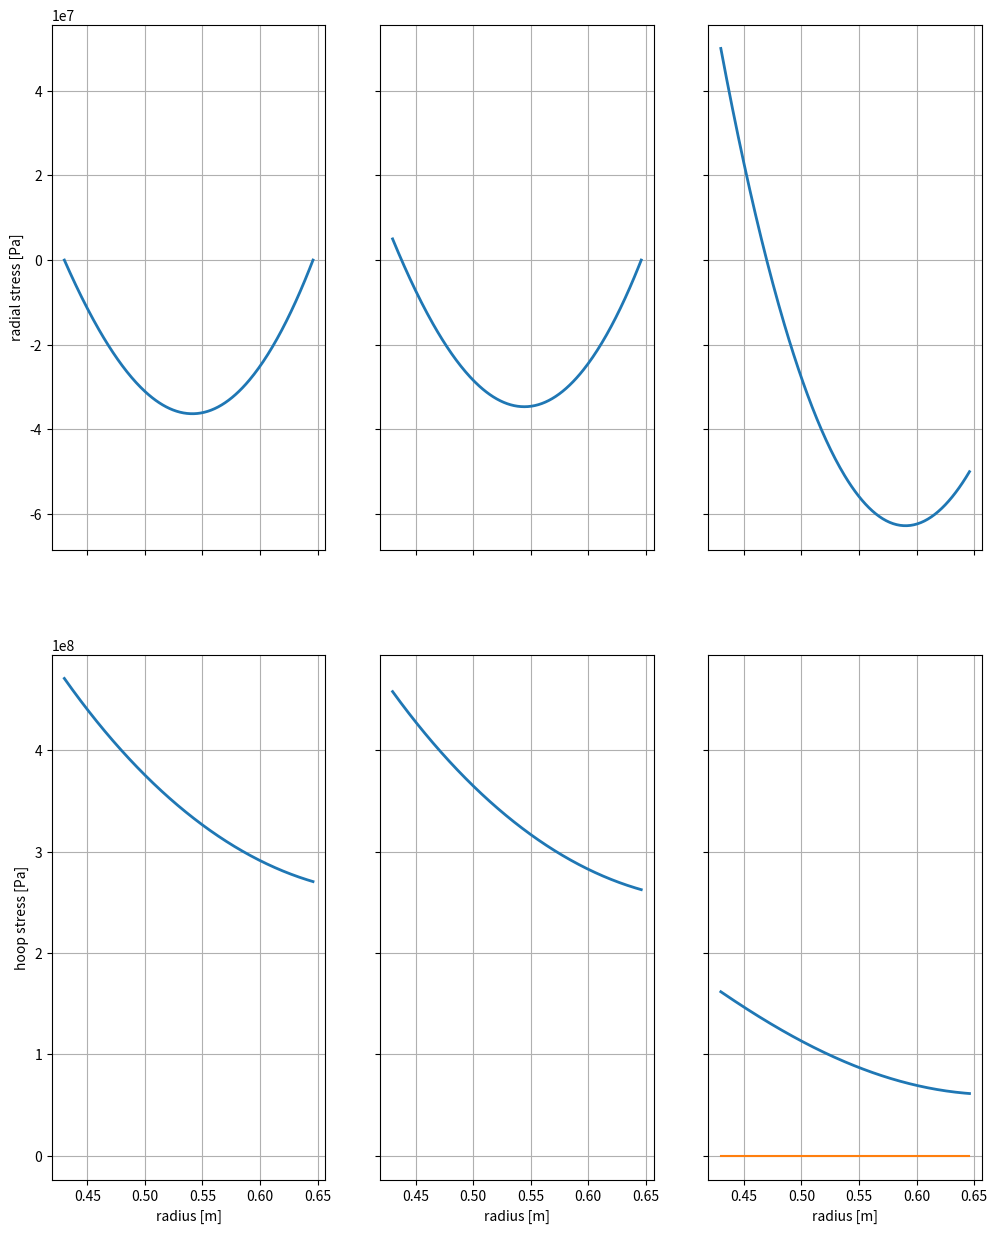

Python code for this plot:
import matplotlib.pyplot as plt
import numpy as np


# Definierte Werte
#   Konstanten des Versuchsaufbau
nu = 0.3                # [-] possion's ratio
#p = 1 - nu # [-] const.

#   Spannungsrandbedingungen
#s_z0 = 0    *  (10**6)  # [Pa] !!!Wert frei gewählt
#s_ra = 10   *  (10**6)  # [Pa] !!!Wert frei gewählt
#s_ri = 10   *  (10**6)  # [Pa] !!!Wert frei gewählt

r_i = 0.430 # [m] innerer radius
r_a = 0.646 # [m] äußerer radius
r = np.linspace(r_i,r_a,216) # array mit diskreten Radien

j = 114.2   * (1000**2) # [A/m^2] Stromdichte
b_za = -2.5             # [T] magnetische Flussdichte außen
b_zi = 15               # [T] magnetische Flussdichte innen
b_0 = b_za - (b_za-b_zi)/(r_a-r_i) * r_a # [T] absolutes Glied der Geradengleichung für B(r)

#def calcBFeld(r, r_a, r_i, b_za, b_zi, b_0):
#    return ((b_za - b_zi)/(r_a - r_i))  *  r + b_0


def calcIntegral(n, r, r_End, r_Start, j, b_za, b_zi, b_0):
    return j * (  (b_za - b_zi)/(r_End - r_Start) * (1 / (n+2) ) * (r**(n+2) - r_i**(n+2)) 
                 +  b_0                     * (1/  (n+1) ) * (r**(n+1) - r_i**(n+1)))
    
def calcStresses(s_z0, s_ra, s_ri):
    ### Berechne s_z
    s_z = s_z0  # from eq (4)
    
    ### Berechne s_phii
    s_phii = (  2 / (1 - (r_i**2/r_a**2))  ) * ( s_ra  +  ((1 + nu) / 2) * calcIntegral(0, r_a, r_a, r_i, j, b_za, b_zi, b_0)
                                                +  (1/r_a**2) * (1 - (1 + nu)/2 ) * calcIntegral(2,r_a, r_a, r_i, j, b_za, b_zi, b_0)
                                                -  (s_ri  *  (1/2)  *  (1 + (r_i**2/r_a**2))))
    print("s_phii: ", s_phii)
    print("Term 1: ", s_ra  +  ((1 + nu) / 2) * calcIntegral(0, r_a, r_a, r_i, j, b_za, b_zi, b_0), 
          "\nTerm 2: ", +  (1/r_a**2) * (1 - (1 + nu)/2 ) * calcIntegral(2,r_a, r_a, r_i, j, b_za, b_zi, b_0),
          "\nTerm 3: ",  -  (s_ri  *  (1/2)  *  (1 + (r_i**2/r_a**2))))
    
    ###Berechne s_r(r)
    s_rArray = (  (1/2) * s_phii * (1 - r_i**2/r**2) 
                - ((1 + nu) / 2) * calcIntegral(0, r, r_a, r_i, j, b_za, b_zi, b_0)
                -  (1/r**2) * (1 - (1 + nu)/2 ) * calcIntegral(2, r, r_a, r_i, j, b_za, b_zi, b_0)
                +  (s_ri  *  (1/2)  *  (1 + (r_i**2/r**2))))
    print("s_rArray: ", s_rArray[0:5])
    
    ### Berechne s_phi
    s_phiArray = ( (s_phii - nu * s_z0)  
                 +  nu * s_z  
                 -  (nu + 1) * calcIntegral(0, r, r_a, r_i, j, b_za, b_zi, b_0)
                 + s_ri
                 - s_rArray )
    
    return[s_rArray, s_phiArray]

sArray = []
sArray.insert(len(sArray), calcStresses(0, 0, 0))
# sArray.insert(len(sArray), calcStresses(0, 5 * 10**6, 0))
sArray.insert(len(sArray), calcStresses(0, 0, 5 * 10**6))
# sArray.insert(len(sArray), calcStresses(0, -5 * 10**6, 0))
sArray.insert(len(sArray), calcStresses(0, -50 * 10**6, 50 * 10**6))

fig, (axs0, axs1) = plt.subplots(2,3, figsize=(12,15),sharex="col", sharey="row")
axs0[0].set_ylabel('radial stress [Pa]')
axs1[0].set_ylabel('hoop stress [Pa]')

i=0
for ax in axs0:
    ax.plot(r, sArray[i][0], label='radial stresses over radius', linewidth=2)
    ax.grid(True)
    #ax.set_ylim([-100, 100])
    i += 1



i=0
for ax in axs1:
    ax.plot(r, sArray[i][1], label='hoop stresses over radius', linewidth=2)
    ax.grid(True)
    ax.set_xlabel('radius [m]')
    i += 1



    
plt.show()

E = 150 * 10**9
nu = 0.3
u_r = ( 1 / E * (sArray[0][0] - nu * sArray[0][1]) ) * r
e_r = 1 / E * (sArray[0][0] - nu * sArray[0][1])
#plt.plot(r, u_r)
plt.plot(r, e_r)
plt.show()
    